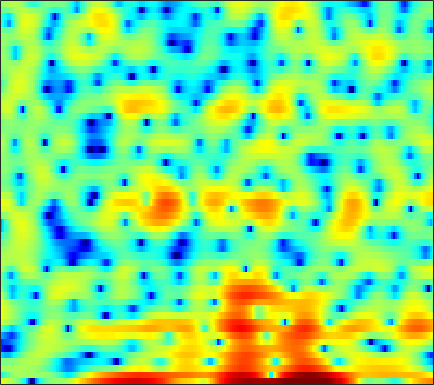

Source data for this figure (header and first rows):
4.6481, 4.165, 3.5446, 2.9343, 2.4661, 1.7948, 1.0459, 0.3759, -0.69395, -2.0503, -3.8334, -5.5826, -8.828, -14.35, -24.21, -18.902, -10.895, -7.8179, -5.0822, -3.1488, -1.7604, -0.96742, -0.19578, 0.30885
-5.429, -4.424, -2.731, -1.249, -0.3696, 0.5091, 1.1, 1.385, 1.592, 1.644, 1.579, 1.48, 1.32, 1.176, 1.092, 1.023, 1.005, 1.01, 1.022, 0.9985, 0.9049, 0.7669, 0.4774, 0.05099
1.472, 1.418, 1.41, 1.453, 1.505, 1.588, 1.666, 1.714, 1.757, 1.772, 1.75, 1.708, 1.614, 1.477, 1.344, 1.114, 0.8207, 0.5584, 0.1361, -0.3771, -0.9989, -1.548, -2.394, -3.379
0.07088, -0.06942, -0.165, -0.1501, -0.0673, 0.1274, 0.3903, 0.6198, 0.9431, 1.263, 1.556, 1.745, 1.944, 2.078, 2.125, 2.104, 1.982, 1.816, 1.497, 1.05, 0.456, -0.09006, -0.9604, -2.013
-7.3, -8.162, -8.992, -9.116, -8.615, -7.348, -5.795, -4.624, -3.161, -1.857, -0.7268, 0.007825, 0.8409, 1.524, 1.943, 2.382, 2.678, 2.814, 2.882, 2.827, 2.65, 2.446, 2.085, 1.624
-14.98, -16.44, -18.84, -20.36, -18.98, -15.31, -11.86, -9.718, -7.324, -5.329, -3.65, -2.561, -1.307, -0.2546, 0.4209, 1.187, 1.802, 2.17, 2.543, 2.794, 2.928, 2.959, 2.918, 2.783
-15.16, -14.45, -13.75, -13.09, -12.48, -11.46, -10.19, -9.114, -7.599, -6.084, -4.62, -3.585, -2.306, -1.159, -0.4019, 0.4802, 1.224, 1.696, 2.206, 2.591, 2.851, 2.969, 3.034, 2.993
-9.362, -10.15, -11.54, -13.28, -14.53, -15.01, -13.31, -11.36, -8.824, -6.613, -4.778, -3.598, -2.256, -1.088, -0.31, 0.6075, 1.415, 1.953, 2.568, 3.057, 3.41, 3.565, 3.62, 3.495
-1.114, -2.252, -3.99, -5.913, -7.221, -8.104, -7.523, -6.522, -5.153, -4.028, -3.241, -2.826, -2.463, -2.164, -1.846, -1.188, -0.2386, 0.588, 1.694, 2.675, 3.45, 3.863, 4.16, 4.154
3.781, 3.146, 2.29, 1.461, 0.8859, 0.1832, -0.4491, -0.9054, -1.546, -2.349, -3.48, -4.665, -7.006, -11.1, -17.21, -21.35, -10.41, -6.549, -3.215, -0.9751, 0.5778, 1.403, 2.132, 2.496
4.667, 4.151, 3.438, 2.7, 2.147, 1.401, 0.6389, 0.0556, -0.749, -1.627, -2.591, -3.336, -4.314, -5.159, -5.557, -5.562, -4.925, -4.151, -3.019, -1.922, -0.9975, -0.4289, 0.1261, 0.4594
4.79, 4.212, 3.412, 2.608, 2.016, 1.258, 0.5457, 0.03263, -0.6153, -1.225, -1.788, -2.176, -2.595, -2.893, -3.008, -2.995, -2.775, -2.501, -2.033, -1.486, -0.9423, -0.5777, -0.1877, 0.03751
4.751, 3.863, 2.649, 1.466, 0.654, -0.2422, -0.8952, -1.245, -1.592, -1.881, -2.198, -2.515, -3.013, -3.514, -3.836, -4.051, -3.9, -3.505, -2.654, -1.637, -0.6205, 0.05907, 0.7947, 1.317
3.43, 1.847, -0.7008, -3.825, -6.385, -8.687, -7.879, -6.415, -4.796, -3.868, -3.575, -3.764, -4.625, -6.357, -8.48, -13.19, -17.59, -12.63, -6.981, -3.384, -0.8968, 0.5057, 1.932, 2.952
1.027, -0.4867, -2.89, -5.649, -7.76, -9.401, -8.704, -7.413, -5.8, -4.657, -4.068, -3.889, -4.048, -4.595, -5.178, -5.831, -5.835, -5.205, -3.728, -2.048, -0.5066, 0.5069, 1.647, 2.563
-0.1077, -1.153, -2.594, -3.876, -4.574, -5.037, -4.901, -4.51, -3.778, -3.009, -2.333, -1.971, -1.644, -1.472, -1.399, -1.349, -1.255, -1.134, -0.8499, -0.4873, -0.02666, 0.3559, 0.9103, 1.48
0.3549, -1.135, -3.834, -7.577, -10.69, -10.85, -7.059, -4.628, -2.26, -0.6072, 0.5638, 1.153, 1.629, 1.806, 1.766, 1.501, 1.026, 0.5671, -0.1588, -0.879, -1.374, -1.467, -1.154, -0.4727
2.502, 1.514, -0.1605, -1.948, -2.939, -2.973, -1.663, -0.4088, 1.129, 2.305, 3.094, 3.456, 3.643, 3.486, 3.136, 2.334, 1.087, -0.2219, -2.653, -6.307, -12.55, -18.35, -11.46, -6.534
2.522, 2.297, 1.996, 1.747, 1.65, 1.677, 1.874, 2.092, 2.41, 2.688, 2.829, 2.826, 2.646, 2.228, 1.749, 0.8744, -0.3016, -1.374, -3.055, -4.917, -6.57, -7.311, -7.396, -6.834
1.641, 1.753, 1.906, 2.051, 2.167, 2.319, 2.469, 2.565, 2.653, 2.668, 2.594, 2.459, 2.155, 1.706, 1.267, 0.5518, -0.2965, -0.9985, -1.999, -3, -3.945, -4.59, -5.343, -5.996
0.1981, 0.6047, 1.114, 1.593, 1.914, 2.29, 2.587, 2.756, 2.9, 2.927, 2.847, 2.701, 2.395, 1.962, 1.556, 0.8997, 0.1368, -0.5003, -1.414, -2.372, -3.372, -4.13, -5.141, -6.148
-1.957, -1.138, -0.1311, 0.7752, 1.381, 2.074, 2.631, 2.954, 3.249, 3.396, 3.375, 3.259, 2.971, 2.525, 2.095, 1.4, 0.57, -0.1407, -1.177, -2.333, -3.572, -4.553, -5.915, -7.319
-4.668, -3.401, -1.783, -0.3142, 0.6602, 1.772, 2.662, 3.176, 3.662, 3.94, 3.992, 3.902, 3.599, 3.101, 2.602, 1.781, 0.7872, -0.06707, -1.346, -2.781, -4.35, -5.639, -7.516, -9.646
-9.335, -6.984, -3.993, -1.509, 0.006001, 1.618, 2.821, 3.493, 4.121, 4.443, 4.519, 4.403, 4.031, 3.426, 2.813, 1.787, 0.5289, -0.5494, -2.17, -3.93, -5.821, -7.266, -9.222, -11.23
-10.09, -6.82, -3.319, -0.7727, 0.7075, 2.215, 3.3, 3.879, 4.388, 4.608, 4.584, 4.399, 3.94, 3.218, 2.487, 1.243, -0.351, -1.782, -4.029, -6.699, -9.67, -11.81, -13.88, -14.39
-0.3785, 0.1604, 1.029, 1.885, 2.445, 3.038, 3.439, 3.618, 3.713, 3.702, 3.53, 3.322, 2.906, 2.257, 1.604, 0.4222, -1.175, -2.702, -5.329, -8.71, -13.43, -18.3, -24.98, -20.21
3.484, 3.578, 3.636, 3.601, 3.47, 3.138, 2.63, 2.187, 1.592, 1.151, 0.9876, 1.014, 1.098, 1.097, 0.9307, 0.4272, -0.4694, -1.451, -3.128, -5.27, -7.737, -9.674, -12.23, -14.52
4.862, 4.865, 4.653, 4.136, 3.519, 2.316, 0.5596, -1.219, -4.341, -7.622, -6.985, -4.662, -1.967, -0.147, 0.69, 1.27, 1.318, 1.046, 0.3003, -0.8685, -2.41, -3.872, -6.286, -9.316
2.717, 2.822, 2.669, 2.118, 1.464, 0.2286, -1.464, -3.089, -5.602, -7.732, -7.26, -5.535, -3.156, -1.217, -0.1332, 0.8806, 1.442, 1.631, 1.593, 1.28, 0.7081, 0.1858, -0.5585, -1.223
-0.02618, 0.1628, 0.09386, -0.32, -0.8245, -1.713, -2.728, -3.478, -4.17, -4.478, -4.161, -3.606, -2.543, -1.405, -0.5707, 0.3814, 1.106, 1.485, 1.796, 1.898, 1.813, 1.678, 1.423, 1.143
-0.8172, -0.6586, -0.8218, -1.365, -2.069, -3.376, -5.08, -6.526, -8.213, -8.463, -7.044, -5.469, -3.373, -1.583, -0.4665, 0.7448, 1.671, 2.176, 2.62, 2.824, 2.845, 2.732, 2.454, 2.062
-0.2259, -0.08687, -0.2509, -0.8626, -1.627, -3.17, -5.531, -8.085, -13.1, -14.94, -9.364, -6.091, -2.98, -0.7761, 0.4889, 1.775, 2.683, 3.164, 3.557, 3.688, 3.57, 3.317, 2.77, 1.974
0.1275, 0.2745, 0.2375, -0.08658, -0.4696, -1.144, -1.936, -2.469, -2.971, -2.906, -2.263, -1.51, -0.3825, 0.7025, 1.419, 2.206, 2.77, 3.049, 3.235, 3.2, 2.911, 2.54, 1.781, 0.6751
0.2281, 0.2809, 0.2002, 0.00098, -0.2073, -0.489, -0.7113, -0.8113, -0.8139, -0.6152, -0.26, 0.09384, 0.592, 1.1, 1.424, 1.774, 2, 2.079, 2.053, 1.893, 1.588, 1.26, 0.6702, -0.1196
0.8056, 0.6112, 0.2008, -0.3108, -0.7226, -1.21, -1.483, -1.508, -1.235, -0.7693, -0.1897, 0.2387, 0.7485, 1.12, 1.304, 1.394, 1.326, 1.187, 0.9196, 0.6107, 0.3504, 0.1792, 0.01232, -0.1357
2.024, 1.493, 0.4717, -0.9781, -2.34, -4.413, -5.989, -5.908, -4.299, -2.292, -0.6236, 0.3194, 1.209, 1.664, 1.759, 1.546, 0.962, 0.3045, -0.7623, -1.825, -2.437, -2.35, -1.632, -0.6366
2.697, 2.131, 0.9693, -0.8164, -2.744, -6.443, -11.21, -10.9, -6.062, -2.576, -0.3158, 0.8197, 1.759, 2.164, 2.112, 1.585, 0.4384, -0.9387, -3.785, -8.905, -23.6, -14.21, -6.169, -2.341
1.227, 1.075, 0.6484, 0.001553, -0.5604, -1.258, -1.678, -1.652, -1.201, -0.4795, 0.2734, 0.7495, 1.169, 1.319, 1.224, 0.8084, 0.05493, -0.7387, -2.045, -3.354, -4.088, -3.903, -2.879, -1.541
-0.3403, -0.0669, 0.1251, 0.1603, 0.1216, 0.02166, -0.05465, -0.06708, -0.02732, 0.1227, 0.3134, 0.4664, 0.6457, 0.7314, 0.7371, 0.6188, 0.3772, 0.1328, -0.2427, -0.5808, -0.8145, -0.8736, -0.8169, -0.64
-0.8642, -0.2482, 0.309, 0.5968, 0.6578, 0.5616, 0.3462, 0.1439, -0.1143, -0.2531, -0.2401, -0.1177, 0.1695, 0.4929, 0.7168, 0.936, 1.017, 0.9997, 0.8743, 0.6597, 0.3714, 0.1177, -0.2302, -0.573
0.3558, 1.16, 1.813, 2.04, 1.936, 1.465, 0.5882, -0.3129, -1.656, -2.842, -3.088, -2.533, -1.261, 0.03986, 0.8211, 1.583, 2.011, 2.128, 2.053, 1.722, 1.173, 0.6185, -0.2827, -1.346
2.537, 3.165, 3.642, 3.698, 3.443, 2.643, 1.176, -0.5492, -4.168, -11.47, -17.25, -8.225, -3.027, -0.2529, 1.041, 2.078, 2.561, 2.623, 2.37, 1.78, 0.8652, -0.0199, -1.558, -3.631
2.529, 2.957, 3.37, 3.531, 3.462, 3.07, 2.356, 1.618, 0.4776, -0.5049, -0.8424, -0.6014, 0.08551, 0.7824, 1.136, 1.303, 1.101, 0.7323, -0.02743, -1.022, -2.201, -3.191, -4.644, -6.278
0.7903, 1.4, 2.158, 2.762, 3.078, 3.309, 3.328, 3.248, 3.026, 2.763, 2.498, 2.307, 2.022, 1.63, 1.21, 0.4284, -0.6764, -1.724, -3.4, -5.326, -7.194, -8.36, -9.31, -9.677
-2.765, -1.18, 0.5518, 1.889, 2.651, 3.404, 3.877, 4.079, 4.183, 4.111, 3.864, 3.569, 3.009, 2.217, 1.444, 0.1183, -1.616, -3.288, -6.145, -10.14, -16.55, -24.67, -20, -14.75
-4.985, -2.684, -0.4198, 1.221, 2.157, 3.089, 3.737, 4.048, 4.273, 4.284, 4.093, 3.812, 3.239, 2.425, 1.645, 0.3317, -1.301, -2.766, -5.045, -7.616, -10.15, -11.54, -12.07, -11.49
-2.004, -1.052, 0.1618, 1.203, 1.865, 2.569, 3.096, 3.386, 3.618, 3.689, 3.595, 3.403, 2.979, 2.343, 1.719, 0.6882, -0.5704, -1.63, -3.175, -4.761, -6.257, -7.199, -8.131, -8.629
-0.2189, 0.2521, 0.8272, 1.321, 1.627, 1.98, 2.271, 2.476, 2.727, 2.931, 3.039, 3.034, 2.877, 2.515, 2.088, 1.32, 0.2983, -0.6312, -2.085, -3.765, -5.64, -7.119, -8.964, -10.13
0.6273, 0.9197, 1.057, 0.9575, 0.758, 0.4763, 0.3388, 0.4275, 0.8818, 1.564, 2.255, 2.673, 3.025, 3.092, 2.941, 2.475, 1.681, 0.8676, -0.5481, -2.429, -4.892, -7.405, -12.5, -25.52
0.9428, 0.9415, 0.465, -0.6264, -1.937, -4.463, -7.461, -8.154, -5.333, -2.115, 0.2306, 1.46, 2.553, 3.132, 3.277, 3.128, 2.635, 2.059, 1.05, -0.2222, -1.711, -2.871, -4.295, -5.089
0.9298, 0.6927, 0.00466, -1.204, -2.499, -4.877, -7.462, -8.004, -5.671, -2.761, -0.542, 0.6668, 1.749, 2.344, 2.512, 2.413, 2.017, 1.546, 0.7688, -0.08681, -0.9357, -1.48, -1.95, -2.063
1.184, 0.9925, 0.6222, 0.1535, -0.2283, -0.6679, -0.8816, -0.7904, -0.3379, 0.3521, 1.086, 1.556, 1.981, 2.119, 2.022, 1.63, 0.9309, 0.2296, -0.9153, -2.19, -3.396, -4.099, -4.52, -4.261
0.9811, 0.855, 0.6917, 0.5957, 0.5863, 0.7133, 0.9819, 1.276, 1.713, 2.161, 2.538, 2.722, 2.797, 2.609, 2.271, 1.525, 0.3741, -0.7687, -2.781, -5.5, -9.207, -12.63, -14.97, -11.41
-0.5149, -0.8636, -1.298, -1.475, -1.285, -0.6173, 0.3665, 1.133, 2.099, 2.886, 3.432, 3.67, 3.74, 3.516, 3.135, 2.308, 1.105, -0.09562, -2.127, -4.741, -7.861, -10.27, -11.89, -10.67
-2.873, -4.162, -6.929, -10.51, -10.32, -5.969, -2.272, -0.2324, 1.742, 3.084, 3.947, 4.331, 4.527, 4.403, 4.109, 3.457, 2.524, 1.621, 0.1843, -1.517, -3.381, -4.803, -6.694, -8.433
-2.967, -3.735, -5.383, -6.913, -6.587, -4.153, -1.439, 0.2357, 1.898, 3.033, 3.739, 4.031, 4.161, 4.029, 3.792, 3.323, 2.656, 2.047, 1.055, -0.1571, -1.689, -3.111, -5.548, -9.153
-1.229, -0.9666, -0.7376, -0.4644, -0.1341, 0.4723, 1.194, 1.679, 2.206, 2.501, 2.543, 2.426, 2.121, 1.716, 1.4, 1.013, 0.688, 0.4719, 0.141, -0.2905, -0.9004, -1.491, -2.419, -3.393
0.3423, 0.8412, 1.371, 1.773, 1.995, 2.213, 2.3, 2.265, 2.035, 1.547, 0.7573, -0.04076, -1.36, -2.791, -3.699, -4.231, -3.769, -3.078, -2.096, -1.316, -0.779, -0.5289, -0.3706, -0.3282
